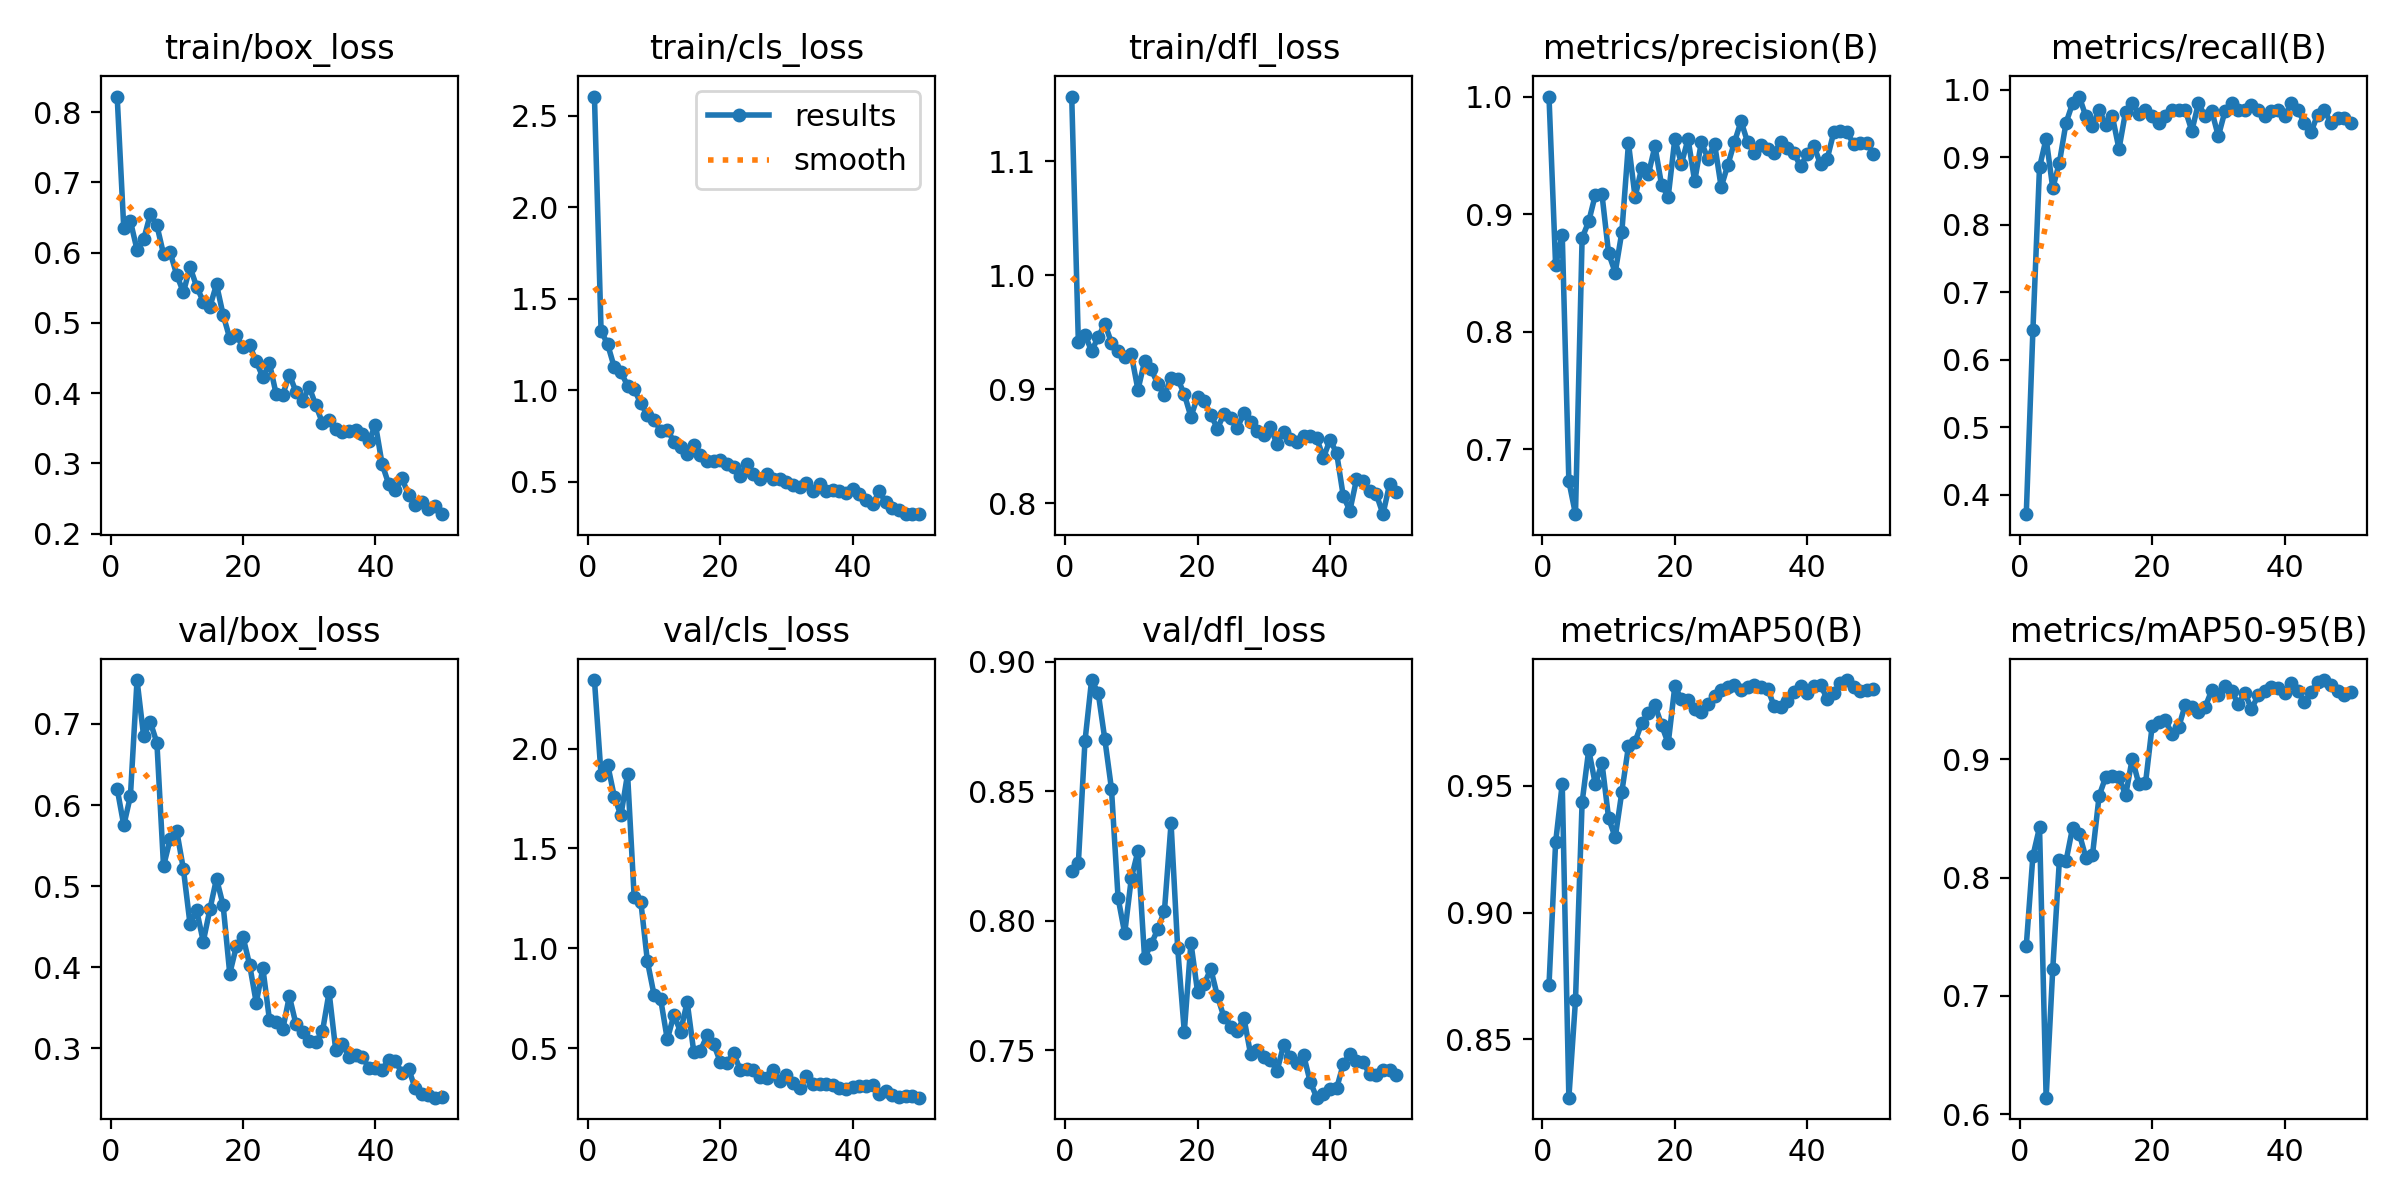

The table this chart was drawn from, first rows:
epoch, time, train/box_loss, train/cls_loss, train/dfl_loss, metrics/precision(B), metrics/recall(B), metrics/mAP50(B), metrics/mAP50-95(B), val/box_loss, val/cls_loss, val/dfl_loss, lr/pg0, lr/pg1, lr/pg2
1, 6.669, 0.8222, 2.604, 1.157, 1, 0.3713, 0.8714, 0.7422, 0.6202, 2.343, 0.8193, 0.00034, 0.00034, 0.00034
2, 10.22, 0.6344, 1.324, 0.9416, 0.8565, 0.6435, 0.9277, 0.8182, 0.575, 1.868, 0.8222, 0.0006861, 0.0006861, 0.0006861
3, 13.31, 0.6448, 1.249, 0.9477, 0.8827, 0.8853, 0.9508, 0.8424, 0.6111, 1.919, 0.8693, 0.001018, 0.001018, 0.001018
4, 16.28, 0.6041, 1.124, 0.9334, 0.6729, 0.9279, 0.8271, 0.6139, 0.7541, 1.759, 0.8929, 0.001336, 0.001336, 0.001336
5, 19.19, 0.6188, 1.098, 0.9455, 0.6449, 0.8546, 0.8654, 0.7228, 0.6846, 1.665, 0.8879, 0.001639, 0.001639, 0.001639
6, 22.16, 0.6546, 1.025, 0.9575, 0.8797, 0.8922, 0.9435, 0.8146, 0.7026, 1.873, 0.8701, 0.001802, 0.001802, 0.001802
7, 25.05, 0.6387, 1.005, 0.9406, 0.8938, 0.951, 0.9642, 0.8139, 0.6768, 1.257, 0.851, 0.001762, 0.001762, 0.001762
8, 27.94, 0.598, 0.9271, 0.9334, 0.9165, 0.9804, 0.9506, 0.8423, 0.5247, 1.234, 0.8088, 0.001723, 0.001723, 0.001723
9, 30.81, 0.6003, 0.8631, 0.9281, 0.9169, 0.9902, 0.959, 0.8372, 0.558, 0.9344, 0.7952, 0.001683, 0.001683, 0.001683
10, 33.7, 0.5683, 0.8387, 0.9304, 0.8668, 0.9608, 0.9373, 0.8169, 0.5679, 0.7671, 0.8165, 0.001644, 0.001644, 0.001644
11, 36.67, 0.5434, 0.7771, 0.8994, 0.8504, 0.9472, 0.9296, 0.8191, 0.5211, 0.7453, 0.8269, 0.001604, 0.001604, 0.001604
12, 39.58, 0.5796, 0.7831, 0.9242, 0.8848, 0.9706, 0.9476, 0.869, 0.4535, 0.5438, 0.7857, 0.001564, 0.001564, 0.001564
13, 42.45, 0.5517, 0.7189, 0.9172, 0.9603, 0.9485, 0.9656, 0.8851, 0.4704, 0.6669, 0.791, 0.001525, 0.001525, 0.001525
14, 45.35, 0.5303, 0.6866, 0.9046, 0.9145, 0.9608, 0.9674, 0.8856, 0.4318, 0.5818, 0.7968, 0.001485, 0.001485, 0.001485
15, 48.29, 0.5229, 0.6532, 0.8944, 0.9394, 0.9125, 0.9748, 0.8848, 0.4714, 0.7318, 0.8038, 0.001446, 0.001446, 0.001446
16, 51.24, 0.5549, 0.7019, 0.9099, 0.9338, 0.9679, 0.9786, 0.8695, 0.5093, 0.4809, 0.8376, 0.001406, 0.001406, 0.001406
17, 54.09, 0.5114, 0.648, 0.909, 0.9578, 0.9804, 0.9818, 0.9004, 0.4766, 0.487, 0.7894, 0.001366, 0.001366, 0.001366
18, 57.04, 0.4781, 0.6137, 0.8956, 0.9248, 0.9645, 0.974, 0.8791, 0.3922, 0.5637, 0.7572, 0.001327, 0.001327, 0.001327
19, 59.94, 0.483, 0.613, 0.8757, 0.9148, 0.9706, 0.9667, 0.8796, 0.4259, 0.5211, 0.7916, 0.001287, 0.001287, 0.001287
20, 62.85, 0.4653, 0.6193, 0.8932, 0.9639, 0.9608, 0.9893, 0.9277, 0.4376, 0.4308, 0.7727, 0.001248, 0.001248, 0.001248
21, 65.71, 0.468, 0.5985, 0.8893, 0.9429, 0.951, 0.9842, 0.9316, 0.4032, 0.4238, 0.7756, 0.001208, 0.001208, 0.001208
22, 68.84, 0.4451, 0.5818, 0.8775, 0.9639, 0.9608, 0.9837, 0.9331, 0.3564, 0.4777, 0.7814, 0.001168, 0.001168, 0.001168
23, 71.76, 0.4226, 0.5305, 0.8653, 0.928, 0.9706, 0.9802, 0.9215, 0.3991, 0.3917, 0.771, 0.001129, 0.001129, 0.001129
24, 74.63, 0.4423, 0.5966, 0.8785, 0.9611, 0.9699, 0.9791, 0.9268, 0.3349, 0.3968, 0.7628, 0.001089, 0.001089, 0.001089
25, 77.46, 0.399, 0.5394, 0.8742, 0.9473, 0.9706, 0.9821, 0.946, 0.3324, 0.3899, 0.7592, 0.00105, 0.00105, 0.00105
26, 80.33, 0.3975, 0.5169, 0.8661, 0.9599, 0.9392, 0.9852, 0.9442, 0.3235, 0.3551, 0.7576, 0.00101, 0.00101, 0.00101
27, 83.2, 0.4265, 0.5425, 0.8786, 0.9231, 0.9804, 0.9878, 0.9401, 0.3644, 0.3514, 0.7626, 0.0009704, 0.0009704, 0.0009704
28, 86.12, 0.4019, 0.515, 0.8709, 0.9418, 0.9608, 0.989, 0.944, 0.3299, 0.3915, 0.7487, 0.0009308, 0.0009308, 0.0009308
29, 88.93, 0.3887, 0.5144, 0.8637, 0.9611, 0.9692, 0.9897, 0.9582, 0.3208, 0.336, 0.7503, 0.0008912, 0.0008912, 0.0008912
30, 91.83, 0.4085, 0.4961, 0.86, 0.979, 0.9314, 0.9878, 0.9544, 0.3096, 0.366, 0.7475, 0.0008516, 0.0008516, 0.0008516
31, 94.72, 0.3827, 0.4843, 0.8666, 0.9611, 0.9683, 0.9891, 0.9617, 0.3081, 0.327, 0.7465, 0.000812, 0.000812, 0.000812
32, 97.67, 0.3575, 0.4687, 0.8516, 0.9524, 0.9804, 0.9897, 0.958, 0.321, 0.3023, 0.742, 0.0007724, 0.0007724, 0.0007724
33, 100.6, 0.3622, 0.4918, 0.8628, 0.9589, 0.9706, 0.9889, 0.9465, 0.3694, 0.3583, 0.7521, 0.0007328, 0.0007328, 0.0007328
34, 103.5, 0.3495, 0.4494, 0.8564, 0.955, 0.9706, 0.9883, 0.9562, 0.2981, 0.3184, 0.7477, 0.0006932, 0.0006932, 0.0006932
35, 106.3, 0.3444, 0.4867, 0.8538, 0.9522, 0.9773, 0.9815, 0.9424, 0.3052, 0.3211, 0.7451, 0.0006536, 0.0006536, 0.0006536
36, 109.2, 0.3465, 0.451, 0.8589, 0.9611, 0.9703, 0.9812, 0.9539, 0.2897, 0.3198, 0.7484, 0.000614, 0.000614, 0.000614
37, 112, 0.348, 0.455, 0.8586, 0.9559, 0.9608, 0.9833, 0.9574, 0.2922, 0.3178, 0.738, 0.0005744, 0.0005744, 0.0005744
38, 114.9, 0.3424, 0.4501, 0.8569, 0.9518, 0.9686, 0.9869, 0.9611, 0.2899, 0.3026, 0.7318, 0.0005348, 0.0005348, 0.0005348
39, 117.8, 0.3312, 0.4375, 0.8397, 0.9405, 0.9706, 0.9894, 0.9606, 0.2762, 0.2951, 0.7332, 0.0004952, 0.0004952, 0.0004952
40, 120.9, 0.3553, 0.4578, 0.8554, 0.9514, 0.9608, 0.9865, 0.9562, 0.276, 0.3057, 0.7353, 0.0004556, 0.0004556, 0.0004556
41, 150.3, 0.2992, 0.4316, 0.844, 0.9581, 0.9804, 0.9894, 0.9645, 0.2735, 0.3095, 0.7354, 0.000416, 0.000416, 0.000416
42, 153.1, 0.2706, 0.4, 0.8063, 0.9424, 0.9706, 0.9899, 0.9576, 0.2863, 0.3109, 0.7446, 0.0003764, 0.0003764, 0.0003764
43, 156, 0.2621, 0.376, 0.7934, 0.9468, 0.951, 0.9842, 0.9482, 0.2842, 0.3164, 0.7487, 0.0003368, 0.0003368, 0.0003368
44, 158.8, 0.2786, 0.4465, 0.8208, 0.9696, 0.9374, 0.9868, 0.957, 0.2702, 0.2726, 0.746, 0.0002972, 0.0002972, 0.0002972
45, 161.6, 0.2555, 0.3883, 0.8196, 0.9704, 0.9636, 0.9905, 0.9657, 0.2753, 0.2853, 0.7454, 0.0002576, 0.0002576, 0.0002576
46, 164.4, 0.2403, 0.3578, 0.8107, 0.9695, 0.9706, 0.9917, 0.9669, 0.2507, 0.2635, 0.7408, 0.000218, 0.000218, 0.000218
47, 167.2, 0.2443, 0.3465, 0.8078, 0.9596, 0.951, 0.989, 0.9631, 0.2439, 0.2554, 0.7405, 0.0001784, 0.0001784, 0.0001784
48, 170, 0.2349, 0.3223, 0.7903, 0.9607, 0.9583, 0.9873, 0.9573, 0.2423, 0.262, 0.7423, 0.0001388, 0.0001388, 0.0001388
49, 172.9, 0.2398, 0.3257, 0.8167, 0.9607, 0.9578, 0.9879, 0.9539, 0.2394, 0.2628, 0.7423, 9.92e-05, 9.92e-05, 9.92e-05
50, 175.7, 0.2277, 0.3236, 0.8094, 0.951, 0.9512, 0.9881, 0.9567, 0.2396, 0.252, 0.7406, 5.96e-05, 5.96e-05, 5.96e-05
